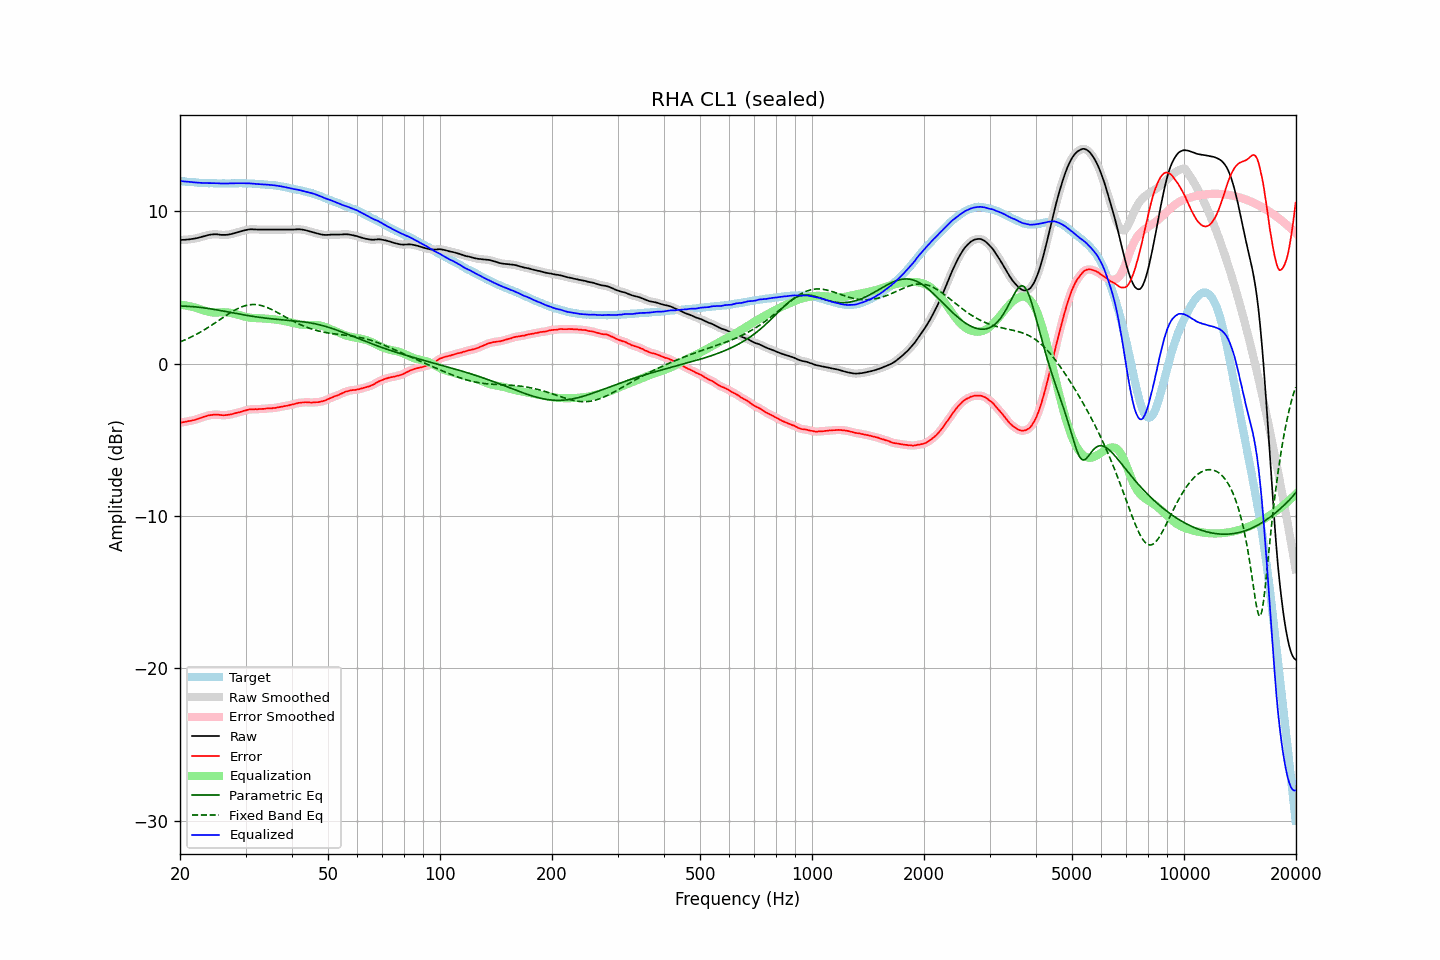

Data behind this chart, as committed beside it:
frequency, raw, error, smoothed, error_smoothed, equalization, parametric_eq, fixed_band_eq, equalized_raw, equalized_smoothed, target
20.00, 8.12, -3.87, 8.12, -3.87, 3.87, 3.77, 1.43, 11.98, 11.98, 11.98
20.20, 8.12, -3.86, 8.12, -3.86, 3.85, 3.77, 1.47, 11.97, 11.97, 11.97
20.40, 8.13, -3.84, 8.12, -3.84, 3.84, 3.77, 1.51, 11.97, 11.96, 11.96
20.61, 8.13, -3.83, 8.13, -3.82, 3.82, 3.77, 1.56, 11.95, 11.95, 11.95
20.81, 8.14, -3.80, 8.14, -3.80, 3.81, 3.76, 1.60, 11.94, 11.94, 11.93
21.02, 8.15, -3.78, 8.15, -3.78, 3.79, 3.76, 1.65, 11.93, 11.93, 11.92
21.23, 8.16, -3.76, 8.16, -3.76, 3.76, 3.75, 1.70, 11.92, 11.92, 11.91
21.44, 8.18, -3.75, 8.17, -3.74, 3.74, 3.75, 1.75, 11.92, 11.91, 11.92
21.66, 8.19, -3.72, 8.19, -3.72, 3.72, 3.74, 1.80, 11.90, 11.90, 11.90
21.87, 8.21, -3.70, 8.21, -3.69, 3.69, 3.73, 1.86, 11.89, 11.89, 11.90
22.09, 8.23, -3.66, 8.22, -3.66, 3.66, 3.72, 1.91, 11.88, 11.88, 11.88
22.31, 8.25, -3.63, 8.25, -3.63, 3.63, 3.71, 1.97, 11.87, 11.87, 11.87
22.54, 8.28, -3.59, 8.28, -3.59, 3.59, 3.70, 2.03, 11.87, 11.87, 11.86
22.76, 8.31, -3.56, 8.31, -3.55, 3.55, 3.69, 2.09, 11.86, 11.86, 11.86
22.99, 8.34, -3.52, 8.34, -3.52, 3.52, 3.67, 2.15, 11.85, 11.85, 11.85
23.22, 8.37, -3.48, 8.37, -3.49, 3.48, 3.66, 2.21, 11.85, 11.85, 11.84
23.45, 8.40, -3.46, 8.40, -3.45, 3.45, 3.64, 2.28, 11.85, 11.85, 11.85
23.69, 8.43, -3.42, 8.42, -3.42, 3.42, 3.63, 2.34, 11.85, 11.85, 11.84
23.92, 8.45, -3.39, 8.45, -3.40, 3.40, 3.61, 2.41, 11.84, 11.85, 11.83
24.16, 8.47, -3.38, 8.47, -3.38, 3.38, 3.60, 2.48, 11.84, 11.84, 11.84
24.40, 8.48, -3.37, 8.48, -3.36, 3.36, 3.58, 2.55, 11.84, 11.84, 11.84
24.65, 8.49, -3.35, 8.49, -3.35, 3.35, 3.56, 2.61, 11.84, 11.84, 11.83
24.89, 8.49, -3.35, 8.49, -3.34, 3.35, 3.54, 2.69, 11.84, 11.84, 11.83
25.14, 8.49, -3.34, 8.48, -3.34, 3.35, 3.52, 2.76, 11.84, 11.84, 11.82
25.39, 8.48, -3.35, 8.47, -3.35, 3.36, 3.51, 2.83, 11.83, 11.83, 11.82
25.65, 8.46, -3.37, 8.46, -3.37, 3.36, 3.49, 2.90, 11.82, 11.82, 11.82
25.91, 8.45, -3.38, 8.45, -3.38, 3.37, 3.47, 2.97, 11.82, 11.82, 11.82
26.16, 8.45, -3.39, 8.44, -3.38, 3.37, 3.45, 3.04, 11.82, 11.82, 11.83
26.43, 8.45, -3.38, 8.45, -3.38, 3.37, 3.43, 3.11, 11.82, 11.82, 11.82
26.69, 8.46, -3.37, 8.46, -3.37, 3.37, 3.41, 3.18, 11.82, 11.82, 11.82
26.96, 8.47, -3.36, 8.47, -3.36, 3.36, 3.39, 3.25, 11.82, 11.82, 11.82
27.23, 8.49, -3.34, 8.49, -3.34, 3.34, 3.37, 3.32, 11.82, 11.82, 11.82
27.50, 8.51, -3.32, 8.51, -3.32, 3.32, 3.35, 3.38, 11.82, 11.83, 11.82
27.77, 8.54, -3.30, 8.54, -3.29, 3.29, 3.33, 3.45, 11.83, 11.83, 11.83
28.05, 8.57, -3.26, 8.57, -3.26, 3.27, 3.31, 3.51, 11.83, 11.83, 11.82
28.33, 8.60, -3.24, 8.60, -3.24, 3.24, 3.29, 3.56, 11.84, 11.84, 11.83
28.62, 8.63, -3.21, 8.63, -3.21, 3.21, 3.27, 3.62, 11.84, 11.84, 11.83
28.90, 8.66, -3.19, 8.66, -3.19, 3.18, 3.25, 3.67, 11.84, 11.84, 11.84
29.19, 8.69, -3.16, 8.69, -3.15, 3.15, 3.23, 3.71, 11.84, 11.84, 11.84
29.48, 8.72, -3.12, 8.72, -3.12, 3.12, 3.21, 3.75, 11.83, 11.84, 11.83
29.78, 8.75, -3.09, 8.74, -3.09, 3.09, 3.19, 3.79, 11.84, 11.83, 11.83
30.08, 8.77, -3.07, 8.77, -3.06, 3.06, 3.18, 3.82, 11.83, 11.83, 11.83
30.38, 8.79, -3.03, 8.79, -3.03, 3.04, 3.16, 3.84, 11.83, 11.83, 11.81
30.68, 8.81, -3.01, 8.80, -3.01, 3.02, 3.14, 3.86, 11.83, 11.83, 11.81
30.99, 8.82, -3.00, 8.81, -3.00, 3.01, 3.12, 3.87, 11.82, 11.82, 11.81
31.30, 8.82, -3.00, 8.82, -2.99, 3.00, 3.11, 3.88, 11.81, 11.81, 11.81
31.61, 8.81, -3.00, 8.81, -2.99, 2.99, 3.09, 3.88, 11.80, 11.80, 11.80
31.93, 8.81, -2.98, 8.80, -2.99, 2.99, 3.07, 3.87, 11.79, 11.79, 11.78
32.24, 8.80, -3.00, 8.80, -2.99, 2.98, 3.06, 3.86, 11.78, 11.78, 11.79
32.57, 8.80, -2.98, 8.80, -2.98, 2.98, 3.04, 3.85, 11.78, 11.78, 11.77
32.89, 8.80, -2.98, 8.80, -2.98, 2.98, 3.03, 3.83, 11.77, 11.77, 11.77
33.22, 8.80, -2.97, 8.80, -2.97, 2.97, 3.02, 3.80, 11.77, 11.77, 11.76
33.55, 8.80, -2.97, 8.80, -2.96, 2.96, 3.00, 3.77, 11.76, 11.76, 11.76
33.89, 8.80, -2.96, 8.80, -2.96, 2.96, 2.99, 3.73, 11.75, 11.75, 11.75
34.23, 8.80, -2.94, 8.80, -2.94, 2.95, 2.98, 3.69, 11.74, 11.74, 11.73
34.57, 8.80, -2.94, 8.80, -2.94, 2.94, 2.96, 3.65, 11.74, 11.74, 11.73
34.92, 8.80, -2.92, 8.80, -2.93, 2.93, 2.95, 3.60, 11.73, 11.73, 11.71
35.27, 8.80, -2.94, 8.80, -2.92, 2.92, 2.94, 3.55, 11.72, 11.72, 11.73
35.62, 8.80, -2.91, 8.80, -2.92, 2.91, 2.93, 3.50, 11.71, 11.71, 11.70
35.97, 8.80, -2.91, 8.80, -2.91, 2.90, 2.92, 3.44, 11.69, 11.69, 11.70
... 635 more rows
